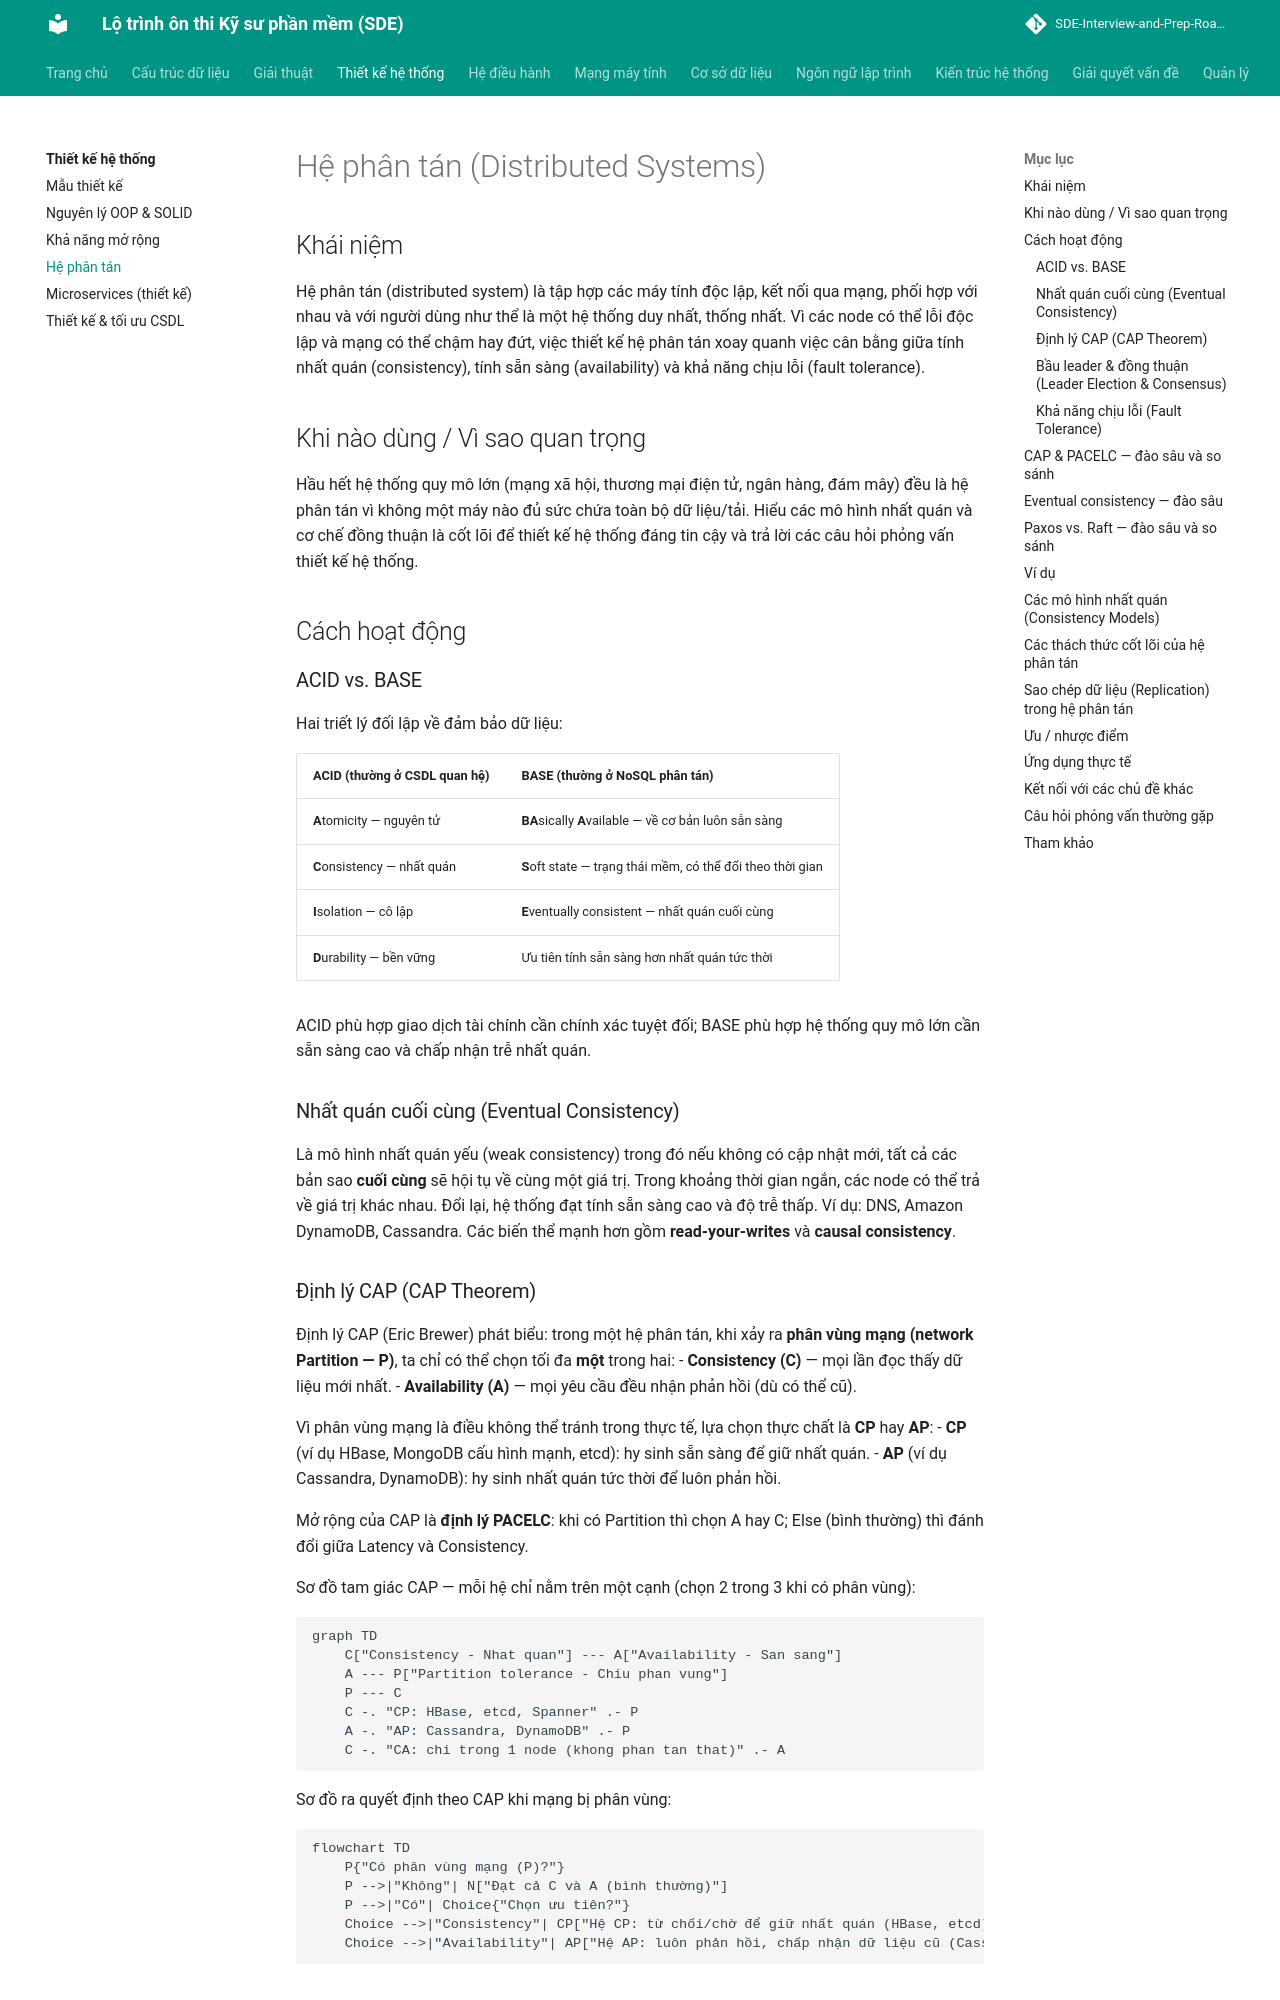

repository: tiendat-work/SDE-Interview-and-Prep-Roadmap-VI · page: thiet-ke-he-thong/he-phan-tan/index.html · generator: mkdocs

# Hệ phân tán (Distributed Systems)

## Khái niệm
Hệ phân tán (distributed system) là tập hợp các máy tính độc lập, kết nối qua mạng, phối hợp với nhau và với người dùng như thể là một hệ thống duy nhất, thống nhất. Vì các node có thể lỗi độc lập và mạng có thể chậm hay đứt, việc thiết kế hệ phân tán xoay quanh việc cân bằng giữa tính nhất quán (consistency), tính sẵn sàng (availability) và khả năng chịu lỗi (fault tolerance).

## Khi nào dùng / Vì sao quan trọng
Hầu hết hệ thống quy mô lớn (mạng xã hội, thương mại điện tử, ngân hàng, đám mây) đều là hệ phân tán vì không một máy nào đủ sức chứa toàn bộ dữ liệu/tải. Hiểu các mô hình nhất quán và cơ chế đồng thuận là cốt lõi để thiết kế hệ thống đáng tin cậy và trả lời các câu hỏi phỏng vấn thiết kế hệ thống.

## Cách hoạt động

### ACID vs. BASE
Hai triết lý đối lập về đảm bảo dữ liệu:

| ACID (thường ở CSDL quan hệ) | BASE (thường ở NoSQL phân tán) |
|------------------------------|--------------------------------|
| **A**tomicity — nguyên tử | **BA**sically **A**vailable — về cơ bản luôn sẵn sàng |
| **C**onsistency — nhất quán | **S**oft state — trạng thái mềm, có thể đổi theo thời gian |
| **I**solation — cô lập | **E**ventually consistent — nhất quán cuối cùng |
| **D**urability — bền vững | Ưu tiên tính sẵn sàng hơn nhất quán tức thời |

ACID phù hợp giao dịch tài chính cần chính xác tuyệt đối; BASE phù hợp hệ thống quy mô lớn cần sẵn sàng cao và chấp nhận trễ nhất quán.

### Nhất quán cuối cùng (Eventual Consistency)
Là mô hình nhất quán yếu (weak consistency) trong đó nếu không có cập nhật mới, tất cả các bản sao **cuối cùng** sẽ hội tụ về cùng một giá trị. Trong khoảng thời gian ngắn, các node có thể trả về giá trị khác nhau. Đổi lại, hệ thống đạt tính sẵn sàng cao và độ trễ thấp. Ví dụ: DNS, Amazon DynamoDB, Cassandra. Các biến thể mạnh hơn gồm **read-your-writes** và **causal consistency**.

### Định lý CAP (CAP Theorem)
Định lý CAP (Eric Brewer) phát biểu: trong một hệ phân tán, khi xảy ra **phân vùng mạng (network Partition — P)**, ta chỉ có thể chọn tối đa **một** trong hai:
- **Consistency (C)** — mọi lần đọc thấy dữ liệu mới nhất.
- **Availability (A)** — mọi yêu cầu đều nhận phản hồi (dù có thể cũ).

Vì phân vùng mạng là điều không thể tránh trong thực tế, lựa chọn thực chất là **CP** hay **AP**:
- **CP** (ví dụ HBase, MongoDB cấu hình mạnh, etcd): hy sinh sẵn sàng để giữ nhất quán.
- **AP** (ví dụ Cassandra, DynamoDB): hy sinh nhất quán tức thời để luôn phản hồi.

Mở rộng của CAP là **định lý PACELC**: khi có Partition thì chọn A hay C; Else (bình thường) thì đánh đổi giữa Latency và Consistency.

Sơ đồ tam giác CAP — mỗi hệ chỉ nằm trên một cạnh (chọn 2 trong 3 khi có phân vùng):

```mermaid
graph TD
    C["Consistency - Nhat quan"] --- A["Availability - San sang"]
    A --- P["Partition tolerance - Chiu phan vung"]
    P --- C
    C -. "CP: HBase, etcd, Spanner" .- P
    A -. "AP: Cassandra, DynamoDB" .- P
    C -. "CA: chi trong 1 node (khong phan tan that)" .- A
```

Sơ đồ ra quyết định theo CAP khi mạng bị phân vùng:

```mermaid
flowchart TD
    P{"Có phân vùng mạng (P)?"}
    P -->|"Không"| N["Đạt cả C và A (bình thường)"]
    P -->|"Có"| Choice{"Chọn ưu tiên?"}
    Choice -->|"Consistency"| CP["Hệ CP: từ chối/chờ để giữ nhất quán (HBase, etcd)"]
    Choice -->|"Availability"| AP["Hệ AP: luôn phản hồi, chấp nhận dữ liệu cũ (Cassandra, DynamoDB)"]
```
